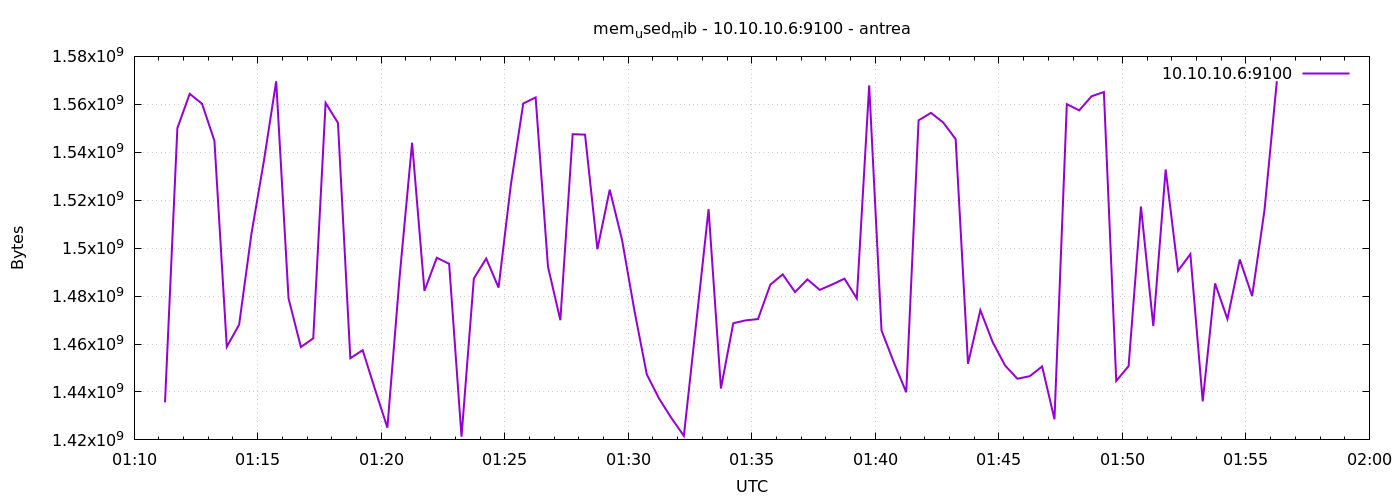

The data file committed next to this chart (first rows):
1777943475	1435693056
1777943505	1550053376
1777943535	1564381184
1777943565	1560219648
1777943595	1544765440
1777943625	1458855936
1777943655	1468084224
1777943685	1506127872
1777943715	1536245760
1777943745	1569632256
1777943775	1479008256
1777943805	1458733056
1777943835	1462390784
1777943865	1560576000
1777943895	1552252928
1777943925	1454080000
1777943955	1457422336
1777943985	1441075200
1777944015	1425100800
1777944045	1488572416
1777944075	1543974912
1777944105	1482174464
1777944135	1495990272
1777944165	1493450752
1777944195	1421365248
1777944225	1487335424
1777944255	1495658496
1777944285	1483530240
1777944315	1526611968
1777944345	1560358912
1777944375	1562861568
1777944405	1492267008
1777944435	1469960192
1777944465	1547538432
1777944495	1547345920
1777944525	1499561984
1777944555	1524396032
1777944585	1503354880
1777944615	1473851392
1777944645	1447305216
1777944675	1437179904
1777944705	1429049344
1777944735	1421672448
1777944765	1468817408
1777944795	1516240896
1777944825	1441472512
1777944855	1468682240
1777944885	1469865984
1777944915	1470402560
1777944945	1484787712
1777944975	1489051648
1777945005	1481670656
1777945035	1486950400
1777945065	1482584064
1777945095	1484836864
1777945125	1487269888
1777945155	1479004160
1777945185	1567891456
1777945215	1465651200
1777945245	1452302336
1777945275	1439875072
... 30 more rows
